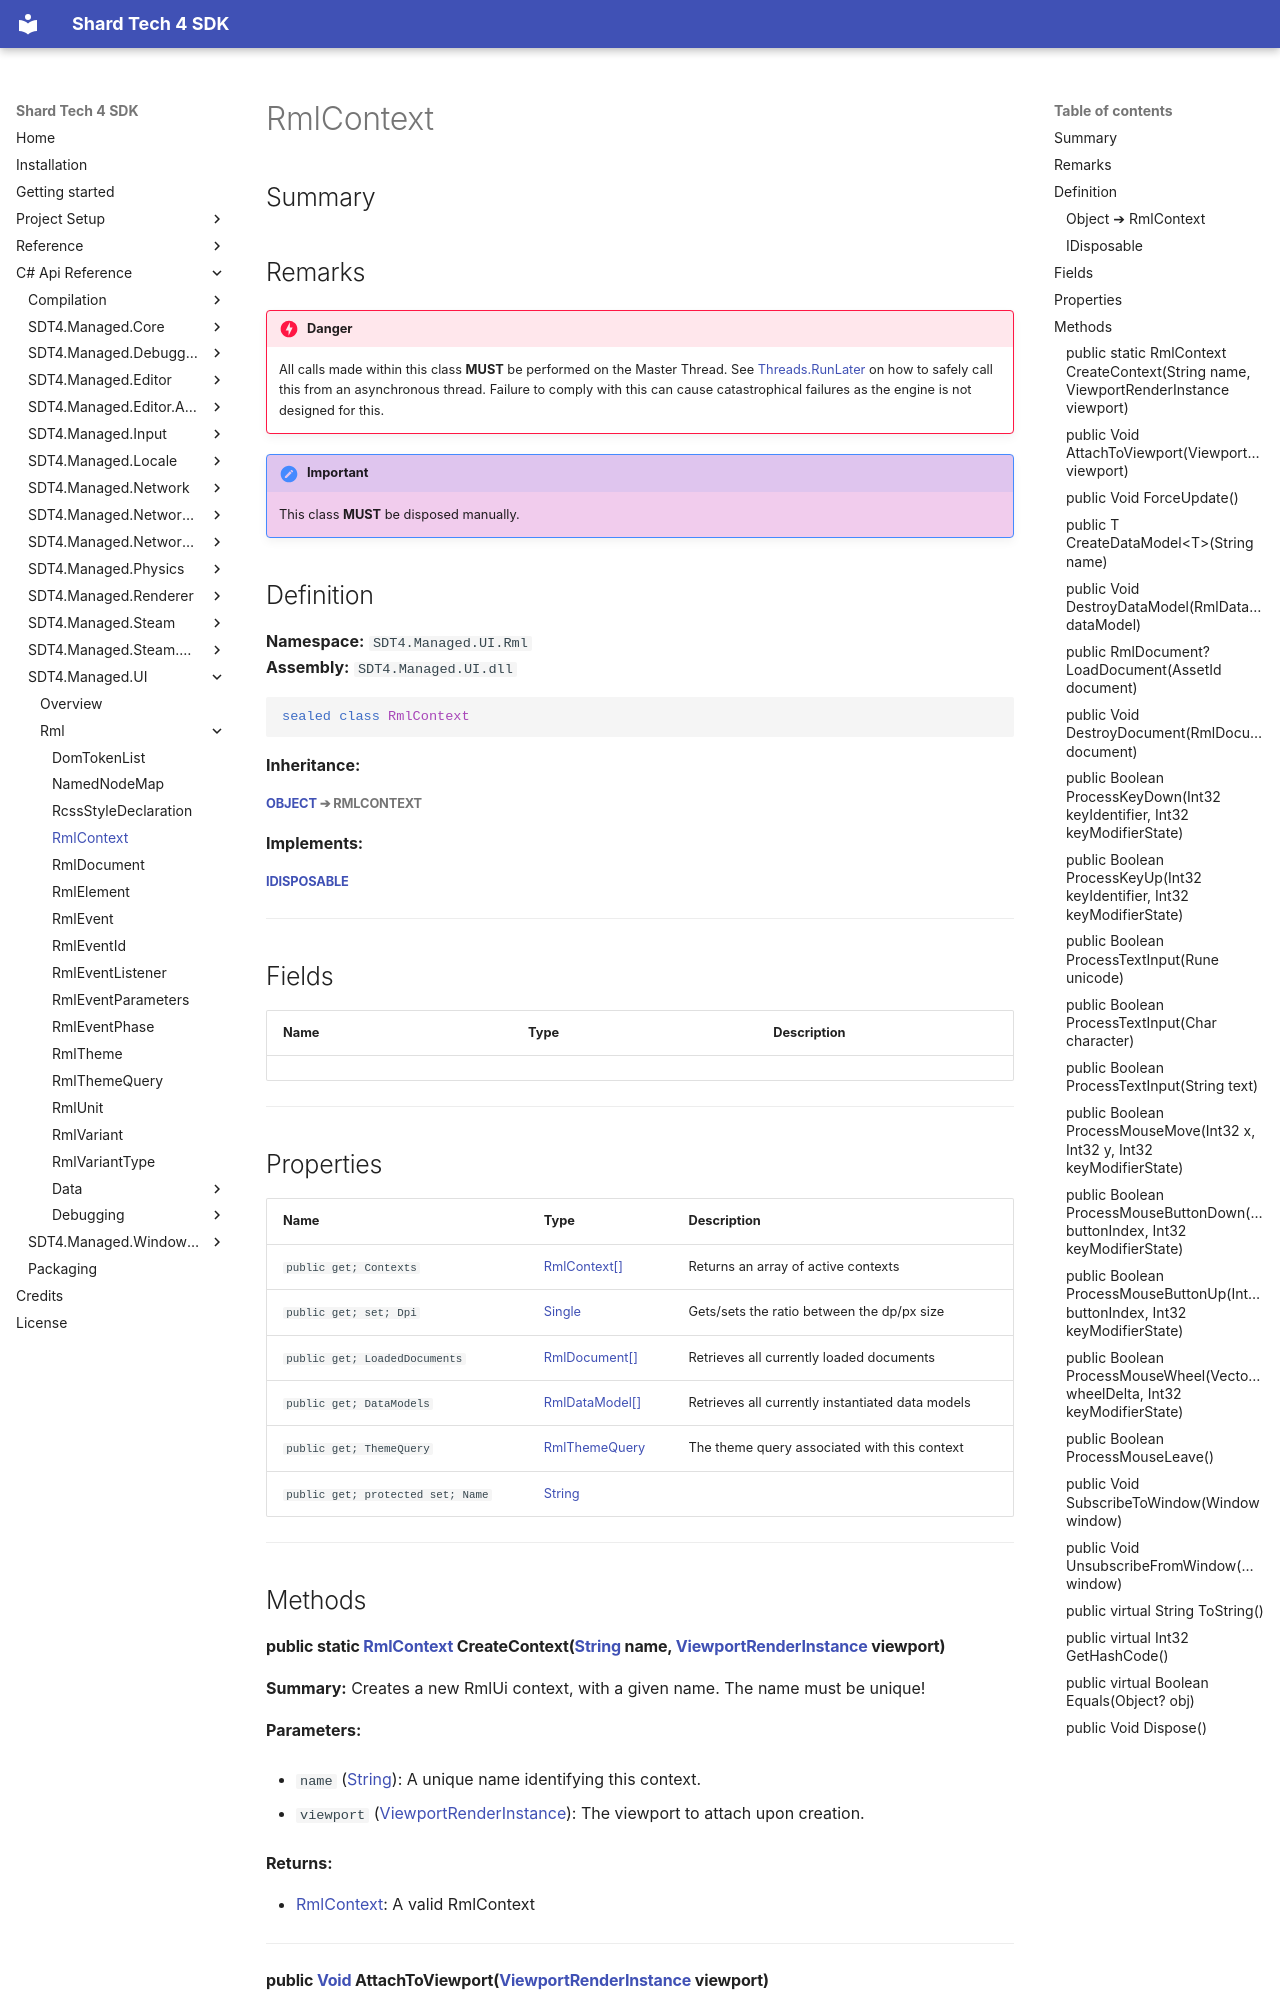

repository: PyroshockStudios/Shard-Tech-4-Docs · page: cs-api-ref/sdt4.managed.ui/rml/rmlcontext/index.html · generator: mkdocs

# RmlContext

## Summary


## Remarks
!!! danger
    All calls made within this class <strong>MUST</strong> be performed on the Master Thread.
    See [Threads.RunLater](../../sdt4.managed.core/threads.md#runlater) on how to safely call this from an asynchronous thread.
    Failure to comply with this can cause catastrophical failures as the engine is not designed for this.

!!! important
    This class <strong>MUST</strong> be disposed manually.

## Definition

**Namespace:** `SDT4.Managed.UI.Rml`  
**Assembly:** `SDT4.Managed.UI.dll`

```csharp
sealed class RmlContext
```
**Inheritance:**

##### [Object](https://learn.microsoft.com/dotnet/api/system.object) ➔  **RmlContext**
**Implements:**

##### [IDisposable](https://learn.microsoft.com/dotnet/api/system.idisposable)
---

## Fields

| Name | Type | Description |
| --- | --- | --- |



---

## Properties

| Name | Type | Description |
| --- | --- | --- |
| `public get; Contexts` | [RmlContext[]](./rmlcontext.md) | Returns an array of active contexts |
| `public get; set; Dpi` | [Single](https://learn.microsoft.com/dotnet/api/system.single) | Gets/sets the ratio between the dp/px size |
| `public get; LoadedDocuments` | [RmlDocument[]](./rmldocument.md) | Retrieves all currently loaded documents |
| `public get; DataModels` | [RmlDataModel[]](./data/rmldatamodel.md) | Retrieves all currently instantiated data models |
| `public get; ThemeQuery` | [RmlThemeQuery](./rmlthemequery.md) | The theme query associated with this context |
| `public get; protected set; Name` | [String](https://learn.microsoft.com/dotnet/api/system.string) |  |



---

## Methods

#### public static [RmlContext](./rmlcontext.md) CreateContext([String](https://learn.microsoft.com/dotnet/api/system.string) name, [ViewportRenderInstance](../../sdt4.managed.renderer/xrp/viewportrenderinstance.md) viewport)


**Summary:**
Creates a new RmlUi context, with a given name. The name must be unique!

**Parameters:**

- `name` ([String](https://learn.microsoft.com/dotnet/api/system.string)): A unique name identifying this context.

- `viewport` ([ViewportRenderInstance](../../sdt4.managed.renderer/xrp/viewportrenderinstance.md)): The viewport to attach upon creation.


**Returns:**

- [RmlContext](./rmlcontext.md): A valid RmlContext

---
#### public [Void](https://learn.microsoft.com/dotnet/api/system.void) AttachToViewport([ViewportRenderInstance](../../sdt4.managed.renderer/xrp/viewportrenderinstance.md) viewport)


**Summary:**
Attaches this context to a new viewport.
The old viewport is automatically detached.
If the viewport is the same as the current, the operation does nothing.

**Parameters:**

- `viewport` ([ViewportRenderInstance](../../sdt4.managed.renderer/xrp/viewportrenderinstance.md)): A new valid render instance.


---
#### public [Void](https://learn.microsoft.com/dotnet/api/system.void) ForceUpdate()


**Summary:**
Immediately attempts to update the context. 

**Remarks:**
!!! important
    It is rare appropriate that this needs to be called. Every frame, contexts get updated automatically.
    This method is mainly here to aid unit testing.

---
